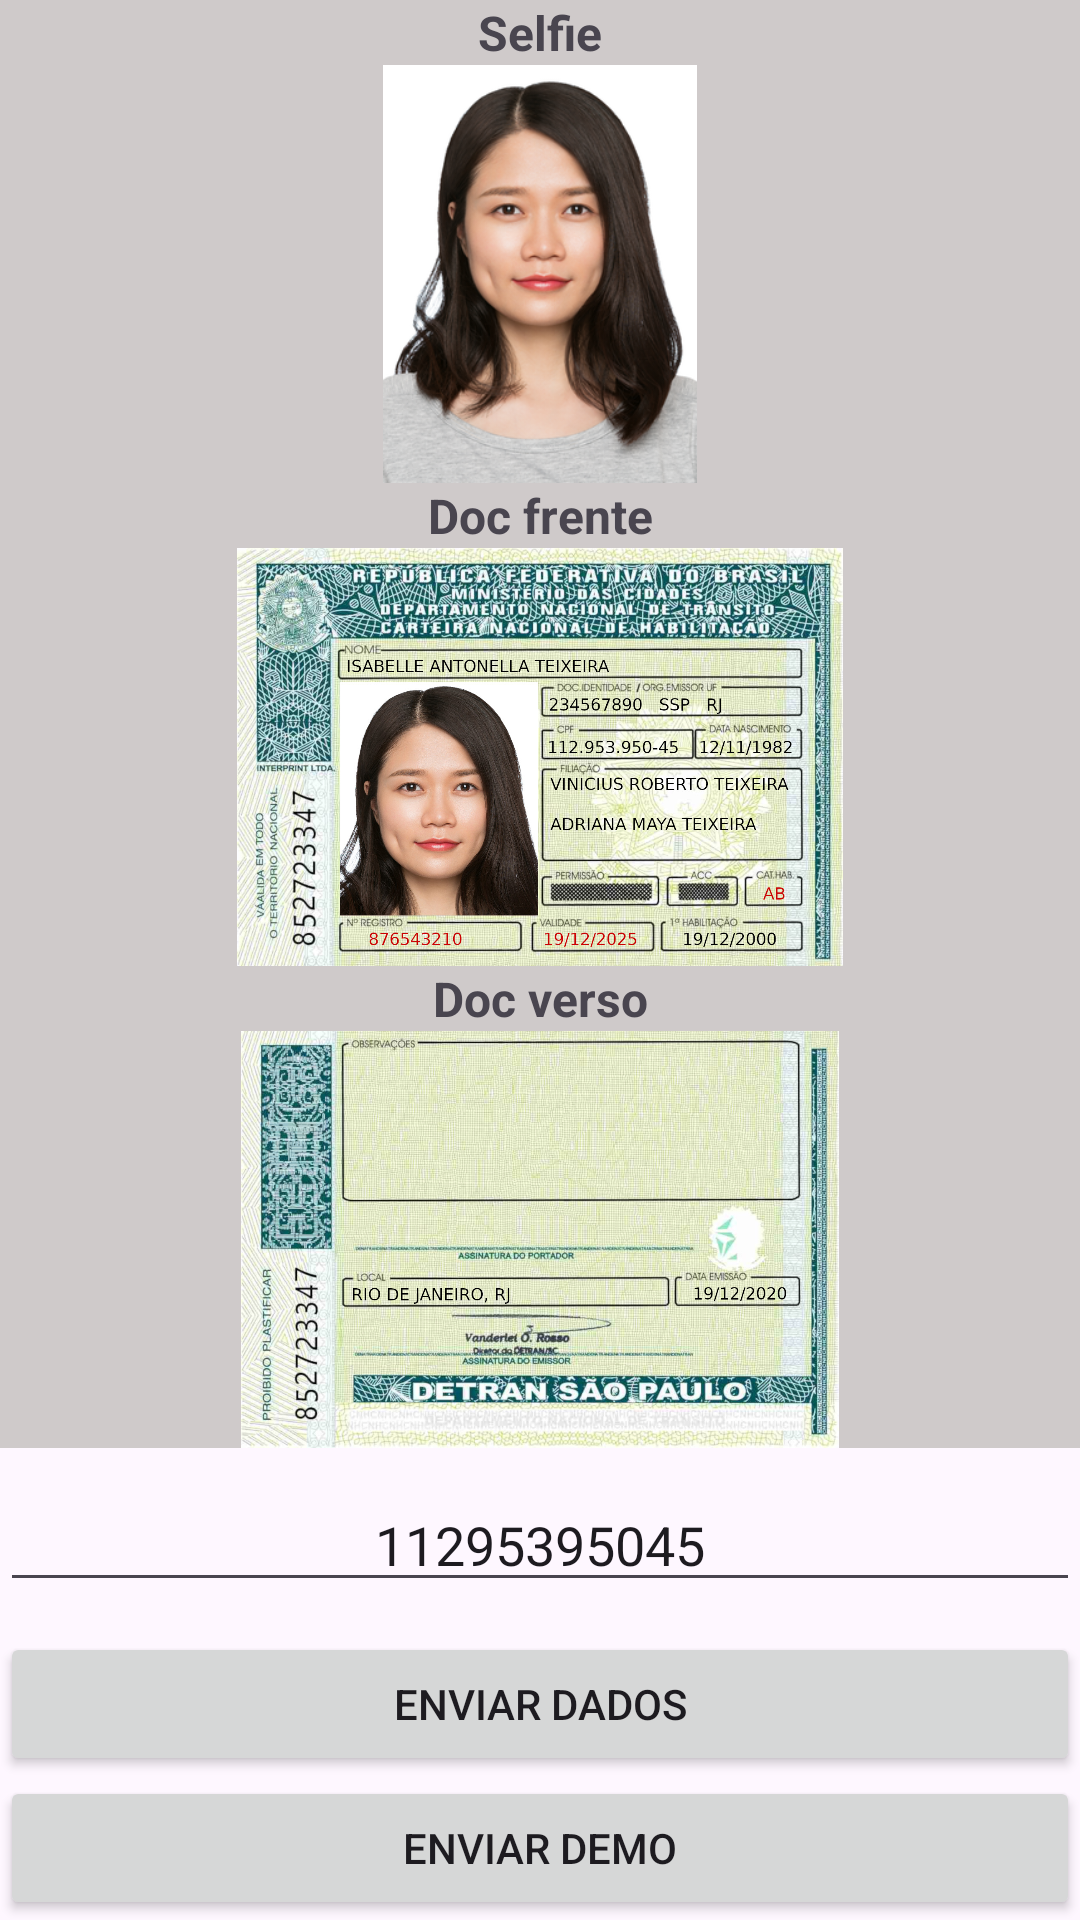

This screen was rendered from an Android layout file. Write that file and the resources it references.
<!-- AndroidManifest.xml: application theme Theme.Datavalid_Demo -->
<!-- res/layout/activity_app.xml -->
<?xml version="1.0" encoding="utf-8"?>
<LinearLayout xmlns:android="http://schemas.android.com/apk/res/android"
    xmlns:app="http://schemas.android.com/apk/res-auto"
    xmlns:tools="http://schemas.android.com/tools"
    android:layout_width="match_parent"
    android:layout_height="match_parent"
    android:layout_margin="10dp"
    android:orientation="vertical"
    tools:context=".appDemo.AppActivity">

    <LinearLayout
        android:layout_width="match_parent"
        android:layout_height="wrap_content"
        android:layout_weight="1"
        android:background="#CFCACA"
        android:orientation="vertical">

        <TextView
            android:id="@+id/textView"
            android:layout_width="match_parent"
            android:layout_height="wrap_content"
            android:gravity="center"
            android:text="Selfie"
            android:textSize="16sp"
            android:textStyle="bold" />

        <ImageView
            android:id="@+id/imageViewRosto"
            android:layout_width="match_parent"
            android:layout_height="200dp"
            android:layout_weight="1"

            app:srcCompat="@drawable/foto_user" />

        <TextView
            android:id="@+id/textView2"
            android:layout_width="match_parent"
            android:layout_height="wrap_content"
            android:gravity="center"
            android:text="Doc frente"
            android:textSize="16sp"
            android:textStyle="bold" />

        <ImageView
            android:id="@+id/imageViewDocFrente"
            android:layout_width="match_parent"
            android:layout_height="200dp"
            android:layout_marginLeft="1dp"
            android:layout_marginRight="1dp"
            android:layout_weight="1"
            android:adjustViewBounds="false"

            android:cropToPadding="false"
            app:srcCompat="@drawable/cnh_frente" />

        <TextView
            android:id="@+id/textView3"
            android:layout_width="match_parent"
            android:layout_height="wrap_content"
            android:gravity="center"
            android:text="Doc verso"
            android:textSize="16sp"
            android:textStyle="bold" />

        <ImageView
            android:id="@+id/imageViewDocTras"
            android:layout_width="match_parent"
            android:layout_height="200dp"
            android:layout_weight="1"

            app:srcCompat="@drawable/cnh_verso" />
    </LinearLayout>

    <EditText
        android:id="@+id/editTextCPF"
        android:layout_width="match_parent"
        android:layout_height="wrap_content"
        android:layout_marginTop="10dp"
        android:ems="10"
        android:gravity="center"
        android:hint="CPF"
        android:inputType="number|numberSigned"
        android:lines="1"
        android:maxLines="1"
        android:minLines="1"
        android:singleLine="true"
        android:text="11295395045" />

    <Button
        android:id="@+id/buttonEnviarDados"
        android:layout_width="match_parent"
        android:layout_height="wrap_content"
        android:layout_marginTop="10dp"
        android:text="Enviar Dados" />

    <Button
        android:id="@+id/buttonDemo"
        android:layout_width="match_parent"
        android:layout_height="wrap_content"
        android:text="Enviar demo" />

</LinearLayout>
<!-- resources referenced by this layout -->
<resources>
  <!-- drawable cnh_frente: jpeg bitmap (drawable, 529081 bytes) -->
  <!-- drawable cnh_verso: jpeg bitmap (drawable, 569614 bytes) -->
  <!-- drawable foto_user: jpeg bitmap (drawable, 110534 bytes) -->
  <style name="Theme.Datavalid_Demo" parent="Base.Theme.Datavalid_Demo" />
  <style name="Base.Theme.Datavalid_Demo" parent="Theme.Material3.DayNight.NoActionBar">
          
          
      </style>
</resources>
